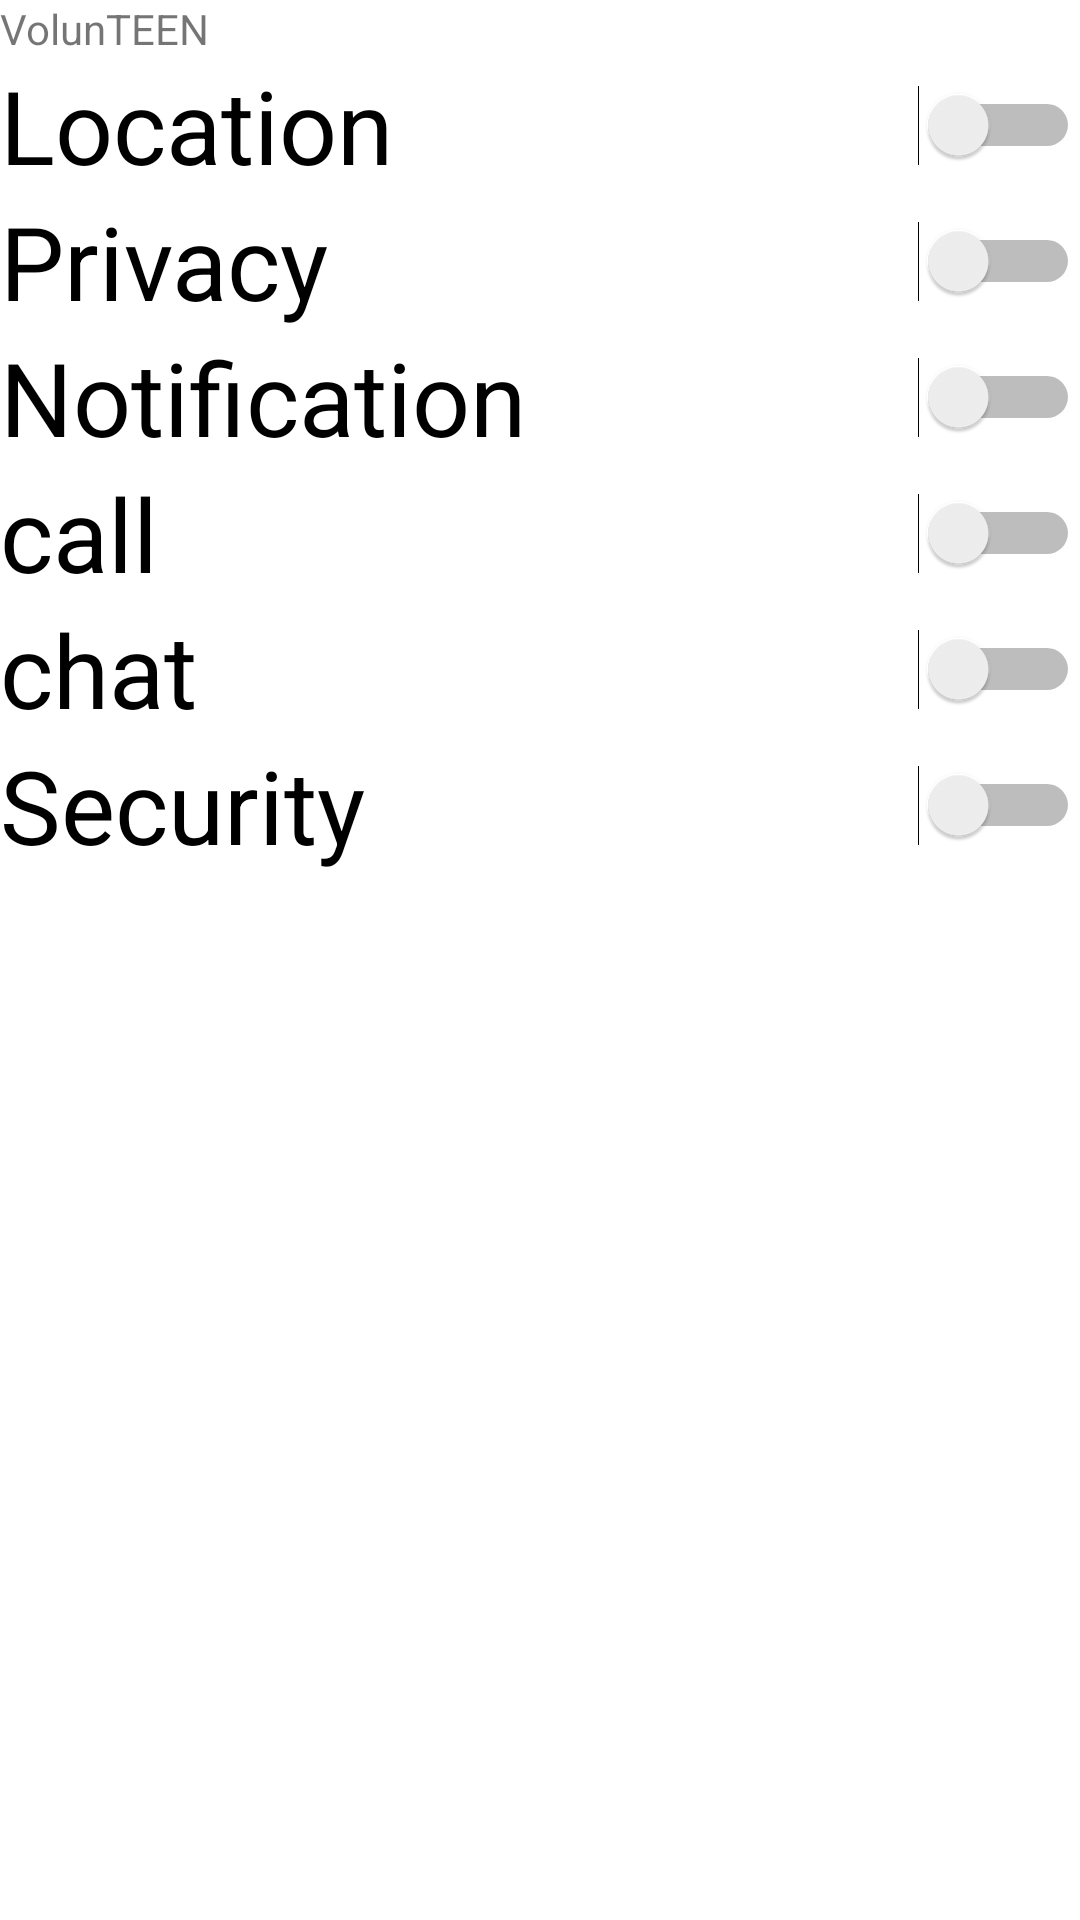

Layout XML and referenced resources for this Android screen:
<!-- AndroidManifest.xml: application theme Theme.VolunTEEN -->
<!-- res/layout/access.xml -->
<?xml version="1.0" encoding="utf-8"?>
<LinearLayout xmlns:android="http://schemas.android.com/apk/res/android"
    android:layout_width="match_parent"
    android:layout_height="match_parent"
    android:orientation="vertical">

    <TextView
        android:id="@+id/textView13"
        android:layout_width="match_parent"
        android:layout_height="wrap_content"
        android:text="VolunTEEN" />

    <Switch
        android:id="@+id/location"
        android:layout_width="match_parent"
        android:layout_height="wrap_content"
        android:textSize="34dp"
        android:text="Location" />

    <Switch
        android:id="@+id/privacy"
        android:layout_width="match_parent"
        android:layout_height="wrap_content"
        android:textSize="34dp"
        android:text="Privacy" />

    <Switch
        android:id="@+id/notification"
        android:layout_width="match_parent"
        android:layout_height="wrap_content"
        android:textSize="34dp"
        android:text="Notification" />

    <Switch
        android:id="@+id/call"
        android:layout_width="match_parent"
        android:layout_height="wrap_content"
        android:textSize="34dp"
        android:text="call" />

    <Switch
        android:id="@+id/chat"
        android:layout_width="match_parent"
        android:layout_height="wrap_content"
        android:textSize="34dp"
        android:text="chat" />

    <Switch
        android:id="@+id/security"
        android:layout_width="match_parent"
        android:layout_height="wrap_content"
        android:textSize="34dp"
        android:text="Security" />
</LinearLayout>
<!-- resources referenced by this layout -->
<resources>
  <style name="Theme.VolunTEEN" parent="Theme.MaterialComponents.DayNight.DarkActionBar">
          
          <item name="colorPrimary">@color/purple_500</item>
          <item name="colorPrimaryVariant">@color/purple_700</item>
          <item name="colorOnPrimary">@color/white</item>
          
          <item name="colorSecondary">@color/teal_200</item>
          <item name="colorSecondaryVariant">@color/teal_700</item>
          <item name="colorOnSecondary">@color/black</item>
          
          <item name="android:statusBarColor" tools:targetApi="l">?attr/colorPrimaryVariant</item>
          
      </style>
  <color name="purple_500">#610CDC</color>
  <color name="purple_700">#FF3700B3</color>
  <color name="white">#FFFFFFFF</color>
  <color name="teal_200">#FF03DAC5</color>
  <color name="teal_700">#FF018786</color>
  <color name="black">#FF000000</color>
</resources>
